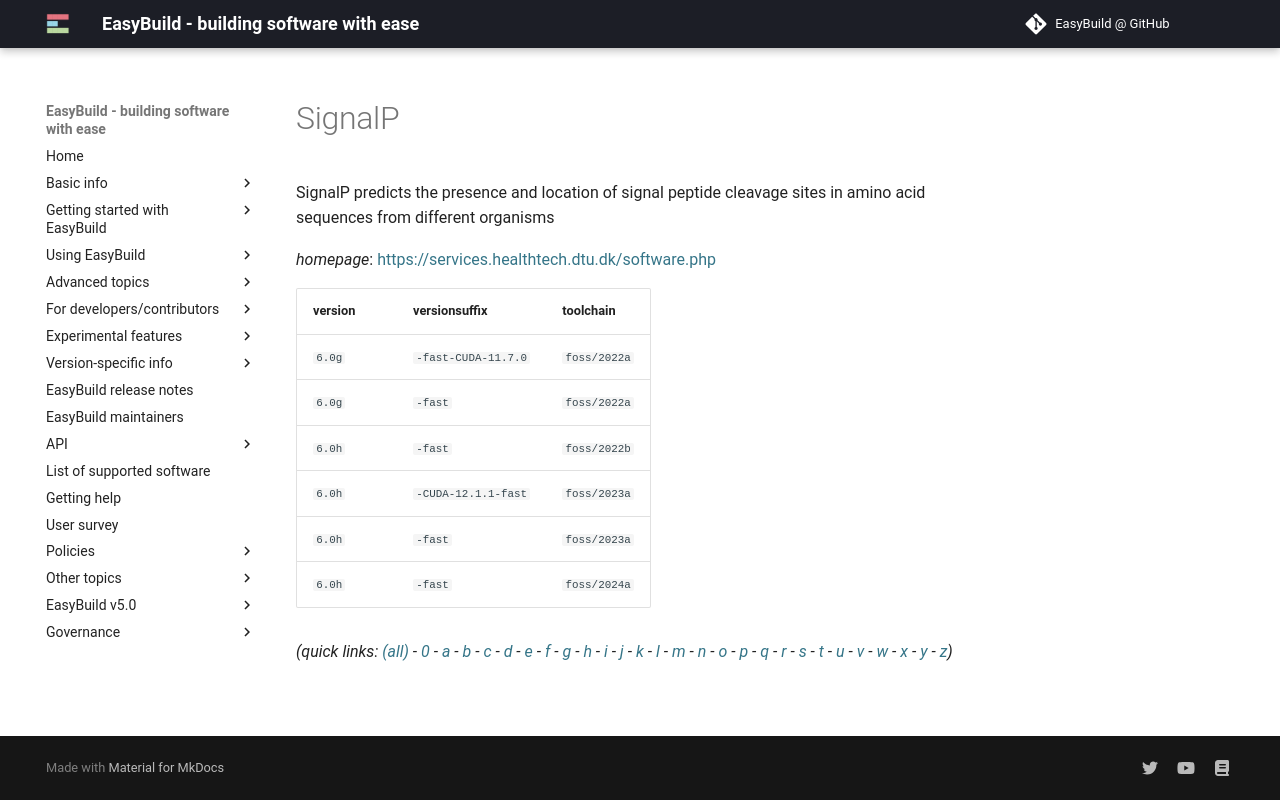

repository: easybuilders/easybuild-docs · page: version-specific/supported-software/s/SignalP/index.html · generator: mkdocs

---
search:
  boost: 0.5
---
# SignalP

SignalP predicts the presence  and  location of signal peptide  cleavage sites in  amino acid  sequences  from  different organisms

*homepage*: <https://services.healthtech.dtu.dk/software.php>

version | versionsuffix | toolchain
--------|---------------|----------
``6.0g`` | ``-fast-CUDA-11.7.0`` | ``foss/2022a``
``6.0g`` | ``-fast`` | ``foss/2022a``
``6.0h`` | ``-fast`` | ``foss/2022b``
``6.0h`` | ``-CUDA-12.1.1-fast`` | ``foss/2023a``
``6.0h`` | ``-fast`` | ``foss/2023a``
``6.0h`` | ``-fast`` | ``foss/2024a``


*(quick links: [(all)](../index.md) - [0](../0/index.md) - [a](../a/index.md) - [b](../b/index.md) - [c](../c/index.md) - [d](../d/index.md) - [e](../e/index.md) - [f](../f/index.md) - [g](../g/index.md) - [h](../h/index.md) - [i](../i/index.md) - [j](../j/index.md) - [k](../k/index.md) - [l](../l/index.md) - [m](../m/index.md) - [n](../n/index.md) - [o](../o/index.md) - [p](../p/index.md) - [q](../q/index.md) - [r](../r/index.md) - [s](../s/index.md) - [t](../t/index.md) - [u](../u/index.md) - [v](../v/index.md) - [w](../w/index.md) - [x](../x/index.md) - [y](../y/index.md) - [z](../z/index.md))*
